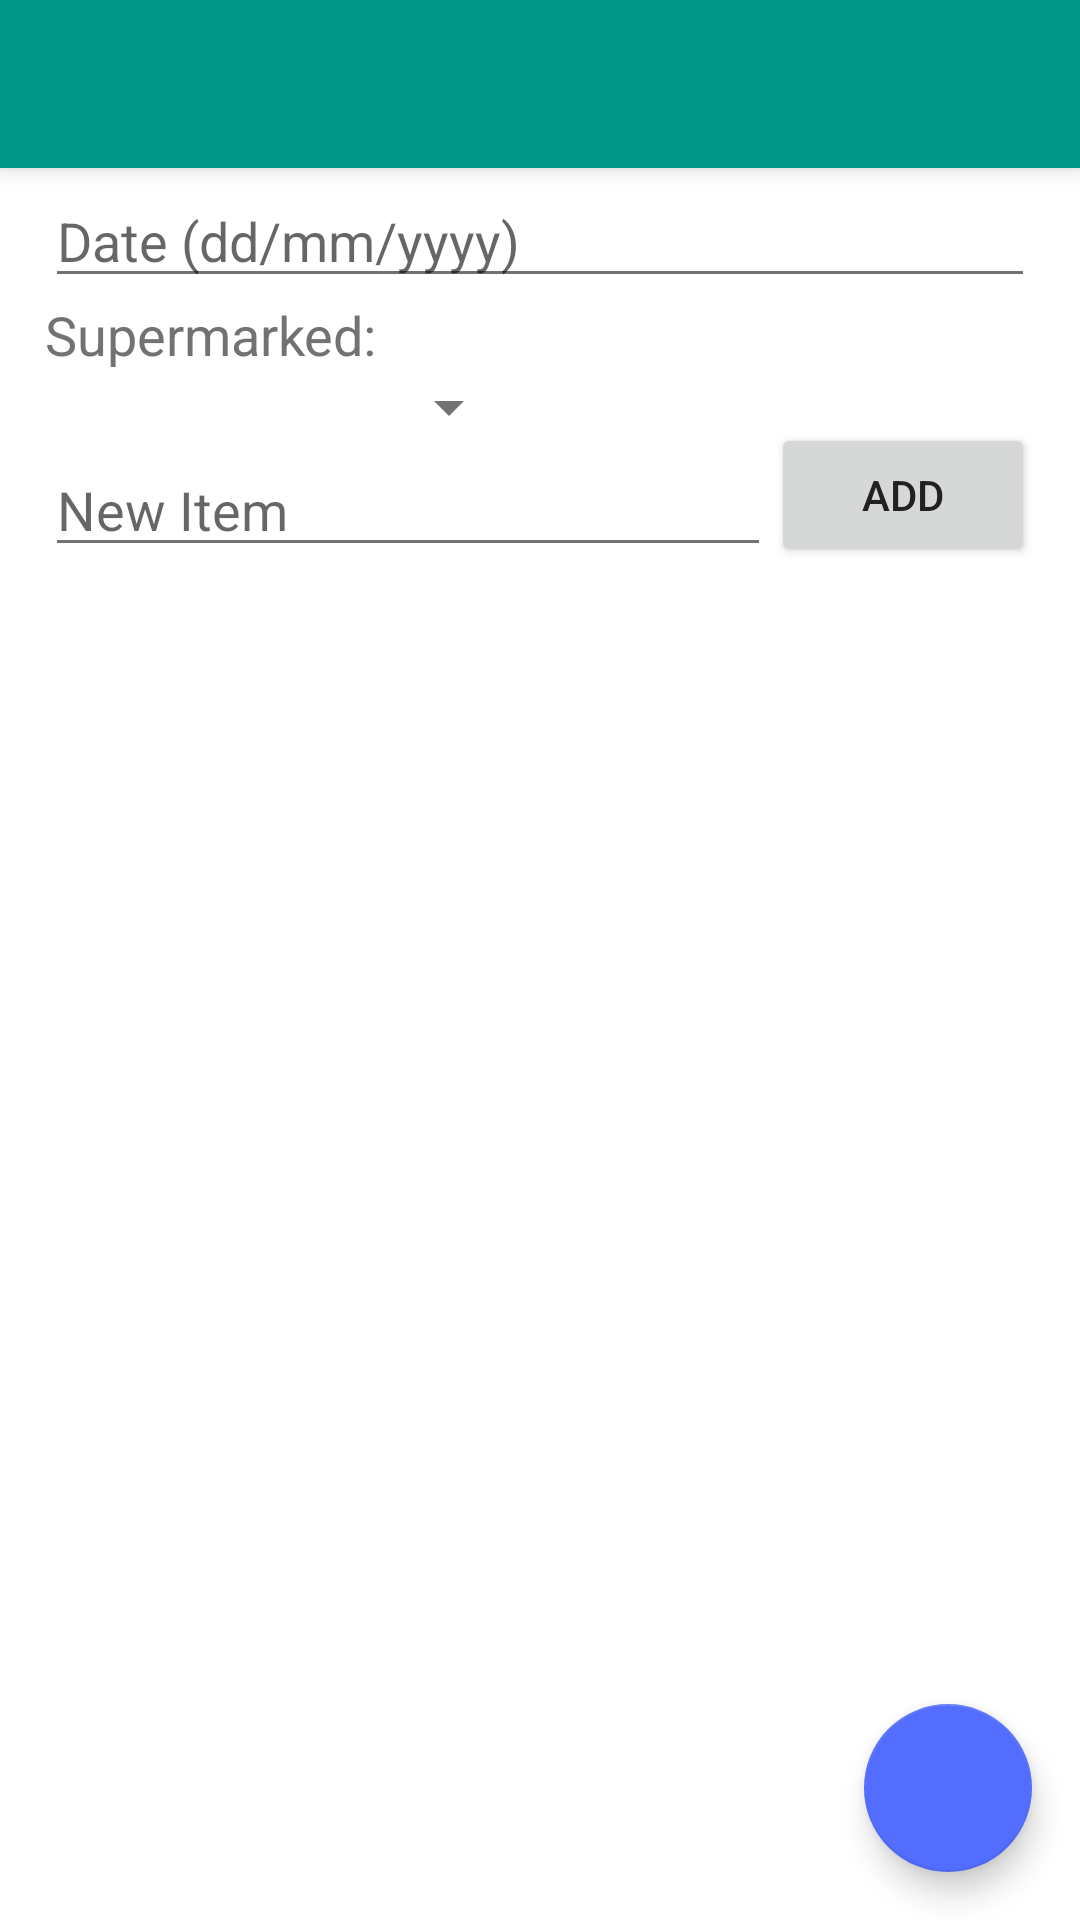

Layout XML and referenced resources for this Android screen:
<!-- AndroidManifest.xml: application theme Theme.InterShopping -->
<!-- res/layout/create_shopping_list.xml -->
<?xml version="1.0" encoding="utf-8"?>

<android.support.v4.widget.DrawerLayout xmlns:android="http://schemas.android.com/apk/res/android"
    xmlns:app="http://schemas.android.com/apk/res-auto"
    android:id="@+id/drawer_layout"
    android:layout_width="match_parent"
    android:layout_height="match_parent"
    android:fitsSystemWindows="true">

    <android.support.design.widget.CoordinatorLayout xmlns:android="http://schemas.android.com/apk/res/android"
        xmlns:app="http://schemas.android.com/apk/res-auto"
        android:id="@+id/main_content"
        android:layout_width="match_parent"
        android:layout_height="match_parent">

        <android.support.design.widget.AppBarLayout
            android:id="@+id/appbar"
            android:layout_width="match_parent"
            android:layout_height="wrap_content"
            android:theme="@style/ThemeOverlay.AppCompat.Dark.ActionBar">

            
            <include layout="@layout/action_bar" />

        </android.support.design.widget.AppBarLayout>

        
        <RelativeLayout xmlns:android="http://schemas.android.com/apk/res/android"
            android:layout_width="match_parent"
            android:layout_height="match_parent"
            android:padding="15dp">


            

            <EditText
                android:id="@+id/datefield"
                android:layout_width="wrap_content"
                android:layout_height="wrap_content"
                android:layout_alignParentEnd="true"
                android:layout_alignParentStart="true"
                android:layout_alignParentTop="true"
                android:layout_marginTop="43dp"
                android:editable="true"
                android:ems="10"
                android:hint="Date (dd/mm/yyyy)"
                android:inputType="date"
                android:textColor="@android:color/holo_blue_dark" />

            <TextView
                android:id="@+id/supermarked_view"
                android:layout_width="wrap_content"
                android:layout_height="wrap_content"
                android:text="Supermarked:"
                android:textAppearance="?android:attr/textAppearanceMedium"
                android:layout_below="@+id/datefield"
                android:layout_alignParentStart="true" />

            <Spinner
                android:id="@+id/supermarkedspinner"
                android:layout_width="wrap_content"
                android:layout_height="wrap_content"
                android:layout_below="@+id/supermarked_view"
                android:layout_toEndOf="@+id/supermarked_view" />


            <EditText
                android:id="@+id/itemfield"
                android:layout_width="wrap_content"
                android:layout_height="wrap_content"
                android:layout_alignParentStart="true"
                android:layout_below="@+id/supermarkedspinner"
                android:layout_toStartOf="@+id/addbtn"
                android:hint="New Item" />

            <Button
                android:id="@+id/addbtn"
                android:layout_width="wrap_content"
                android:layout_height="wrap_content"
                android:layout_alignBottom="@+id/itemfield"
                android:layout_alignEnd="@+id/datefield"
                android:text="Add" />

            <ListView
                android:id="@+id/addedlist"
                android:layout_width="wrap_content"
                android:layout_height="wrap_content"
                android:layout_alignParentBottom="true"
                android:layout_below="@+id/itemfield"
                android:layout_centerHorizontal="true" />

        </RelativeLayout>

        
        <include layout="@layout/floating_button" />

    </android.support.design.widget.CoordinatorLayout>

    
    <include layout="@layout/left_menu" />

</android.support.v4.widget.DrawerLayout>
<!-- res/layout/action_bar.xml (included above) -->
<android.support.v7.widget.Toolbar
    android:id="@+id/toolbar"
    android:layout_width="match_parent"
    android:layout_height="?attr/actionBarSize"
    android:background="?attr/colorPrimary"
    app:popupTheme="@style/ThemeOverlay.AppCompat.Light"
    xmlns:android="http://schemas.android.com/apk/res/android"
    xmlns:app="http://schemas.android.com/apk/res-auto"/>
<!-- res/layout/floating_button.xml (included above) -->
<android.support.design.widget.FloatingActionButton
    android:id="@+id/fab"
    xmlns:android="http://schemas.android.com/apk/res/android"
    android:layout_width="wrap_content"
    android:layout_height="wrap_content"
    android:layout_gravity="end|bottom"
    android:layout_margin="@dimen/fab_margin"
    android:src="@drawable/ic_add"
    />
<!-- res/layout/left_menu.xml (included above) -->
<android.support.design.widget.NavigationView
    android:id="@+id/nav_view"
    xmlns:android="http://schemas.android.com/apk/res/android"
    xmlns:app="http://schemas.android.com/apk/res-auto"
    android:layout_width="wrap_content"
    android:layout_height="match_parent"
    android:layout_gravity="start"
    android:fitsSystemWindows="true"
    app:headerLayout="@layout/nav_header"
    app:menu="@menu/drawer_view"/>
<!-- res/layout/nav_header.xml (included above) -->
<?xml version="1.0" encoding="utf-8"?>
<LinearLayout xmlns:android="http://schemas.android.com/apk/res/android"
    android:layout_width="match_parent"
    android:layout_height="192dp"
    android:background="?attr/colorPrimaryDark"
    android:padding="16dp"
    android:theme="@style/ThemeOverlay.AppCompat.Dark"
    android:orientation="vertical"
    android:gravity="bottom">

    <TextView
        android:layout_width="match_parent"
        android:layout_height="wrap_content"
        android:text="@string/menu"
        android:textAppearance="@style/TextAppearance.AppCompat.Body1"/>

</LinearLayout>
<!-- resources referenced by this layout -->
<resources>
  <dimen name="fab_margin">16dp</dimen>
  <string name="menu">Menu</string>
  <style name="Theme.InterShopping" parent="Base.Theme.InterShopping">
      </style>
  <style name="Base.Theme.InterShopping" parent="Theme.AppCompat.Light.NoActionBar">
          <item name="colorPrimary">@color/primary</item>
          <item name="colorPrimaryDark">@color/primary_dark</item>
          <item name="colorAccent">@color/accent</item>
          <item name="android:textColorPrimary">@color/primary_text</item>
          <item name="android:textColorSecondary">@color/secondary_text</item>
          <item name="android:windowBackground">@color/background</item>
      </style>
  <color name="primary">#009688</color>
  <color name="primary_dark">#00796B</color>
  <color name="accent">#536DFE</color>
  <color name="primary_text">#212121</color>
  <color name="secondary_text">#727272</color>
  <color name="background">#FFFFFF</color>
</resources>
